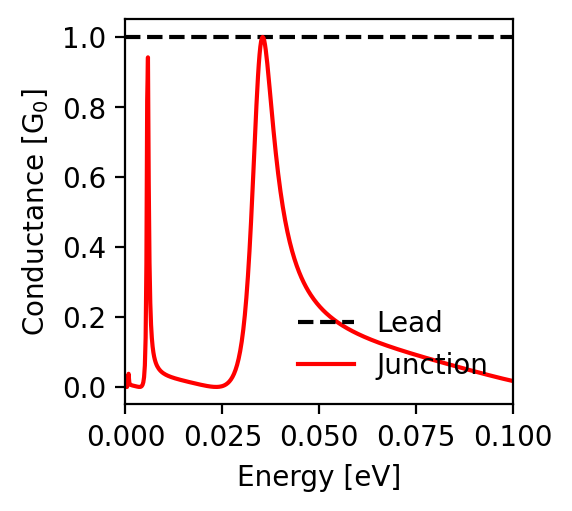

Source data for this figure (header and first rows):
energy; conductance_lead; conductance_junction
-0.1; 1.0; 0.017
-0.0998; 1.0; 0.017
-0.0996; 1.0; 0.018
-0.0994; 1.0; 0.018
-0.0992; 1.0; 0.019
-0.099; 1.0; 0.019
-0.0988; 1.0; 0.02
-0.0986; 1.0; 0.02
-0.0984; 1.0; 0.021
-0.0982; 1.0; 0.021
-0.098; 1.0; 0.022
-0.0978; 1.0; 0.023
-0.0976; 1.0; 0.023
-0.0974; 1.0; 0.024
-0.0972; 1.0; 0.024
-0.097; 1.0; 0.025
-0.0968; 1.0; 0.025
-0.0966; 1.0; 0.026
-0.0964; 1.0; 0.026
-0.0962; 1.0; 0.027
-0.096; 1.0; 0.027
-0.0958; 1.0; 0.028
-0.0956; 1.0; 0.028
-0.0954; 1.0; 0.029
-0.0952; 1.0; 0.03
-0.095; 1.0; 0.03
-0.0948; 1.0; 0.031
-0.0946; 1.0; 0.031
-0.0944; 1.0; 0.032
-0.0942; 1.0; 0.032
-0.094; 1.0; 0.033
-0.0938; 1.0; 0.034
-0.0936; 1.0; 0.034
-0.0934; 1.0; 0.035
-0.0932; 1.0; 0.035
-0.093; 1.0; 0.036
-0.0928; 1.0; 0.036
-0.0926; 1.0; 0.037
-0.0924; 1.0; 0.038
-0.0922; 1.0; 0.038
-0.092; 1.0; 0.039
-0.0918; 1.0; 0.039
-0.0916; 1.0; 0.04
-0.0914; 1.0; 0.041
-0.0912; 1.0; 0.041
-0.091; 1.0; 0.042
-0.0908; 1.0; 0.042
-0.0906; 1.0; 0.043
-0.0904; 1.0; 0.043
-0.0902; 1.0; 0.044
-0.09; 1.0; 0.045
-0.0898; 1.0; 0.045
-0.0896; 1.0; 0.046
-0.0894; 1.0; 0.046
-0.0892; 1.0; 0.047
-0.089; 1.0; 0.048
-0.0888; 1.0; 0.048
-0.0886; 1.0; 0.049
-0.0884; 1.0; 0.049
-0.0882; 1.0; 0.05
... 941 more rows
